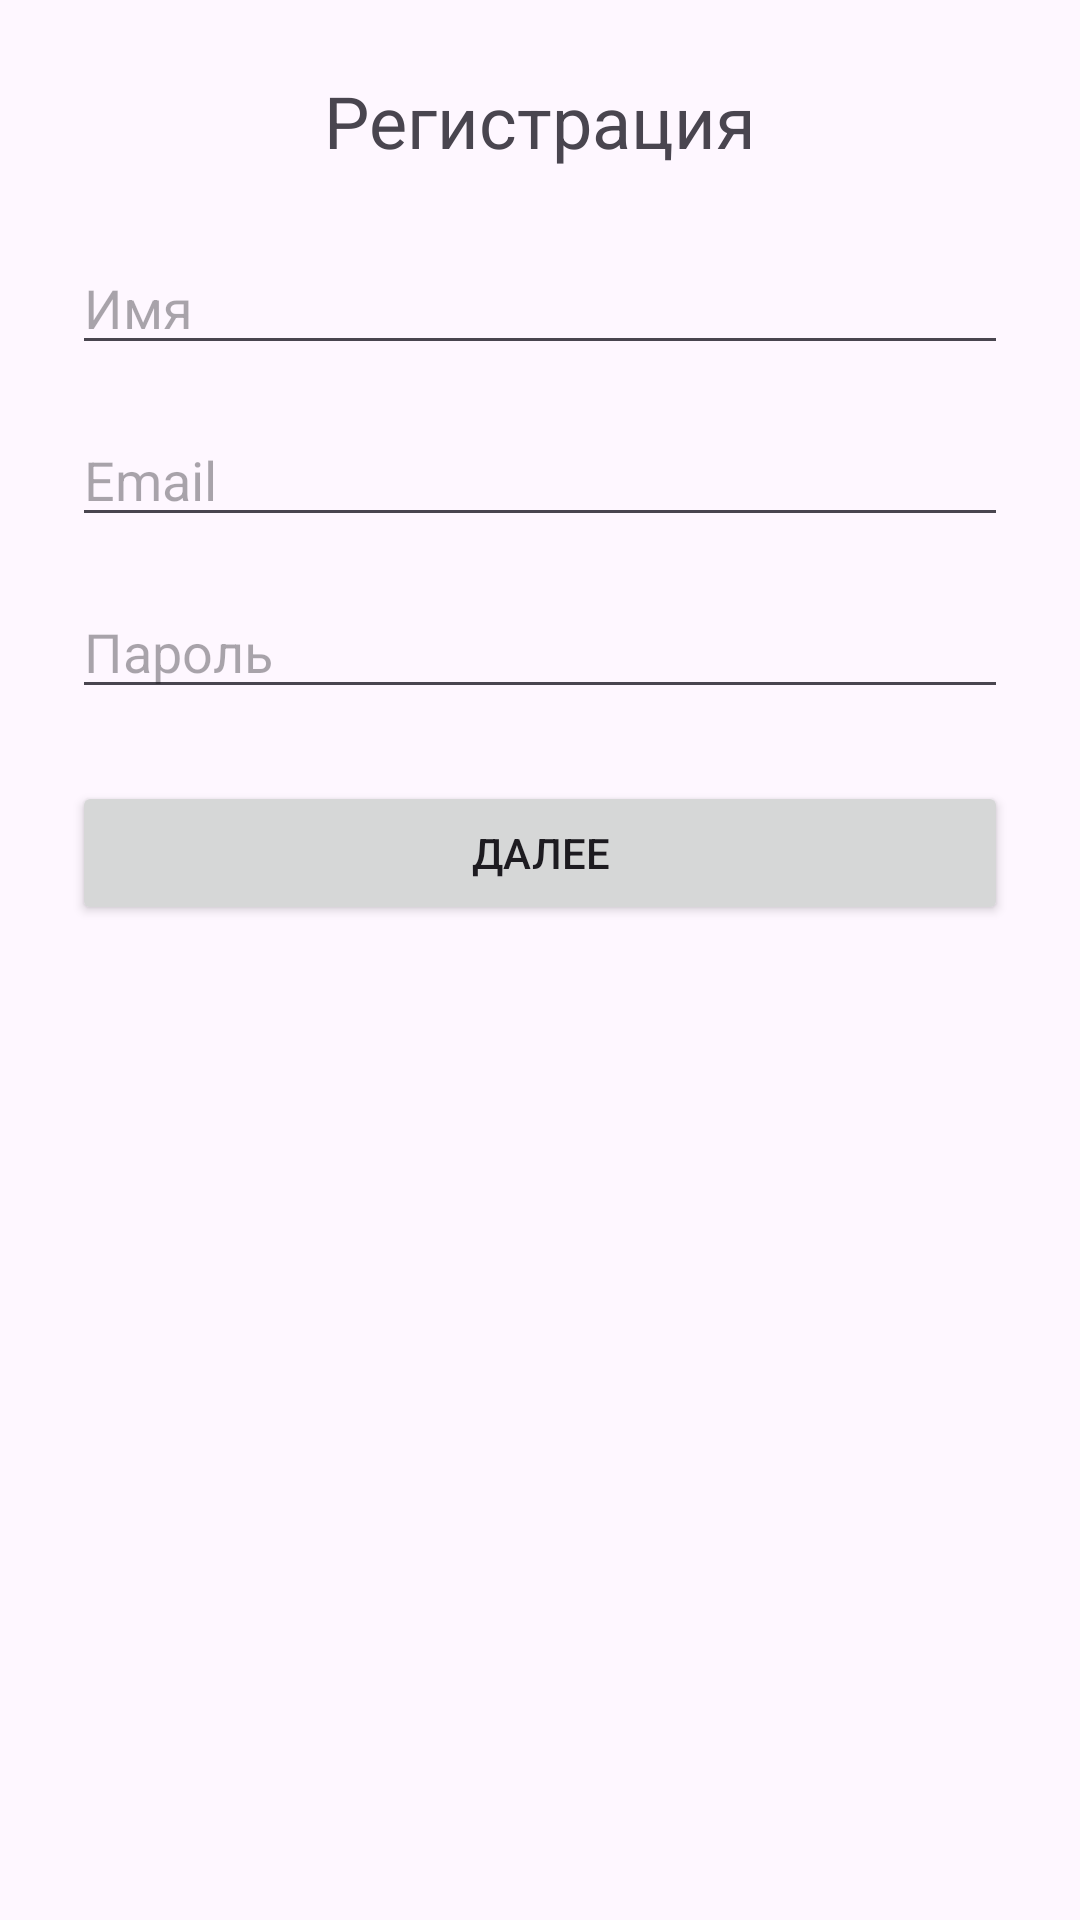

Layout XML and referenced resources for this Android screen:
<!-- AndroidManifest.xml: application theme Theme.IntensivAndroid -->
<!-- res/layout/activity_register.xml -->
<ScrollView xmlns:android="http://schemas.android.com/apk/res/android"
    android:layout_width="match_parent"
    android:layout_height="match_parent">

    <LinearLayout
        android:orientation="vertical"
        android:padding="24dp"
        android:layout_width="match_parent"
        android:layout_height="wrap_content">

        <TextView
            android:text="Регистрация"
            android:textSize="24sp"
            android:layout_gravity="center"
            android:layout_marginBottom="24dp"
            android:layout_width="wrap_content"
            android:layout_height="wrap_content" />

        <EditText
            android:id="@+id/editName"
            android:hint="Имя"
            android:layout_width="match_parent"
            android:layout_height="wrap_content"/>

        <EditText
            android:id="@+id/editEmail"
            android:hint="Email"
            android:inputType="textEmailAddress"
            android:layout_width="match_parent"
            android:layout_height="wrap_content"
            android:layout_marginTop="16dp"/>

        <EditText
            android:id="@+id/editPassword"
            android:hint="Пароль"
            android:inputType="textPassword"
            android:layout_width="match_parent"
            android:layout_height="wrap_content"
            android:layout_marginTop="16dp"/>

        <Button
            android:id="@+id/btnNext"
            android:text="Далее"
            android:layout_marginTop="24dp"
            android:layout_width="match_parent"
            android:layout_height="wrap_content"/>
    </LinearLayout>
</ScrollView>
<!-- resources referenced by this layout -->
<resources>
  <style name="Theme.IntensivAndroid" parent="Base.Theme.IntensivAndroid" />
  <style name="Base.Theme.IntensivAndroid" parent="Theme.Material3.DayNight.NoActionBar">
          
          
      </style>
</resources>
